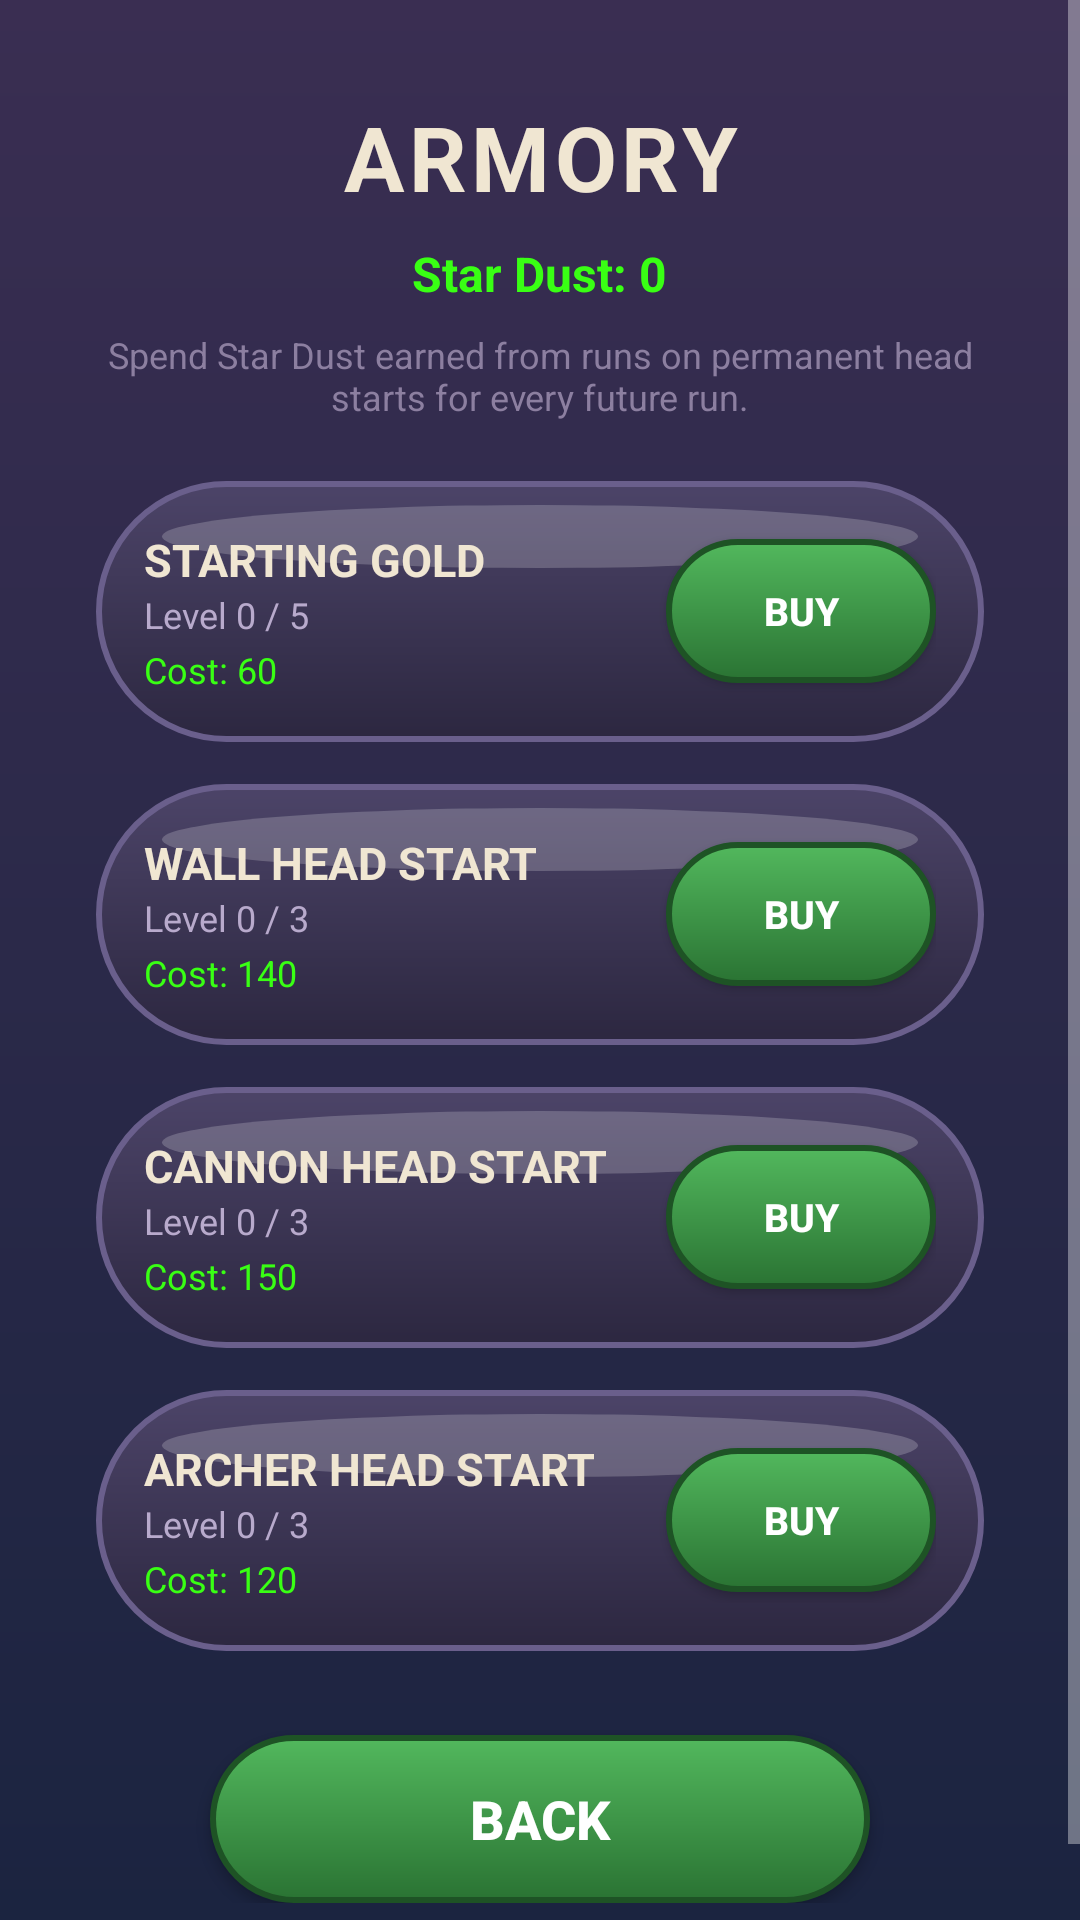

Write the Android layout XML for this screen, with the resource values it uses.
<!-- AndroidManifest.xml: activity theme Theme.TowerDefence -->
<!-- res/layout/activity_armory.xml -->
<?xml version="1.0" encoding="utf-8"?>
<FrameLayout xmlns:android="http://schemas.android.com/apk/res/android"
    android:layout_width="match_parent"
    android:layout_height="match_parent"
    android:background="@drawable/bg_menu_gradient">

    <ScrollView
        android:layout_width="match_parent"
        android:layout_height="match_parent"
        android:fillViewport="true">

    <LinearLayout
        android:layout_width="match_parent"
        android:layout_height="wrap_content"
        android:orientation="vertical"
        android:gravity="center_horizontal"
        android:padding="32dp">

        <TextView
            android:layout_width="wrap_content"
            android:layout_height="wrap_content"
            android:text="ARMORY"
            android:textColor="#F0E6D2"
            android:textSize="30sp"
            android:textStyle="bold"
            android:letterSpacing="0.05"
            android:gravity="center" />

        <TextView
            android:id="@+id/starDustText"
            android:layout_width="wrap_content"
            android:layout_height="wrap_content"
            android:layout_marginTop="8dp"
            android:text="Star Dust: 0"
            android:textColor="#39FF14"
            android:textSize="16sp"
            android:textStyle="bold"
            android:gravity="center" />

        <TextView
            android:layout_width="match_parent"
            android:layout_height="wrap_content"
            android:layout_marginTop="8dp"
            android:text="Spend Star Dust earned from runs on permanent head starts for every future run."
            android:textColor="#8C7FA0"
            android:textSize="12sp"
            android:gravity="center" />

        
        <LinearLayout
            android:layout_width="match_parent"
            android:layout_height="wrap_content"
            android:layout_marginTop="20dp"
            android:orientation="horizontal"
            android:gravity="center_vertical"
            android:background="@drawable/bg_button_secondary"
            android:padding="16dp">

            <LinearLayout
                android:layout_width="0dp"
                android:layout_height="wrap_content"
                android:layout_weight="1"
                android:orientation="vertical">

                <TextView
                    android:layout_width="wrap_content"
                    android:layout_height="wrap_content"
                    android:text="STARTING GOLD"
                    android:textColor="#F0E6D2"
                    android:textSize="15sp"
                    android:textStyle="bold" />

                <TextView
                    android:id="@+id/startingGoldLevelText"
                    android:layout_width="wrap_content"
                    android:layout_height="wrap_content"
                    android:text="Level 0 / 5"
                    android:textColor="#B8AACC"
                    android:textSize="12sp" />

                <TextView
                    android:id="@+id/startingGoldCostText"
                    android:layout_width="wrap_content"
                    android:layout_height="wrap_content"
                    android:layout_marginTop="2dp"
                    android:text="Cost: 60"
                    android:textColor="#39FF14"
                    android:textSize="12sp" />

            </LinearLayout>

            <Button
                android:id="@+id/startingGoldBuyButton"
                android:layout_width="90dp"
                android:layout_height="48dp"
                android:background="@drawable/bg_button_primary"
                android:text="@string/armory_buy"
                android:textColor="#FFFFFF"
                android:textSize="13sp"
                android:textStyle="bold" />

        </LinearLayout>

        
        <LinearLayout
            android:layout_width="match_parent"
            android:layout_height="wrap_content"
            android:layout_marginTop="14dp"
            android:orientation="horizontal"
            android:gravity="center_vertical"
            android:background="@drawable/bg_button_secondary"
            android:padding="16dp">

            <LinearLayout
                android:layout_width="0dp"
                android:layout_height="wrap_content"
                android:layout_weight="1"
                android:orientation="vertical">

                <TextView
                    android:layout_width="wrap_content"
                    android:layout_height="wrap_content"
                    android:text="WALL HEAD START"
                    android:textColor="#F0E6D2"
                    android:textSize="15sp"
                    android:textStyle="bold" />

                <TextView
                    android:id="@+id/wallLevelText"
                    android:layout_width="wrap_content"
                    android:layout_height="wrap_content"
                    android:text="Level 0 / 3"
                    android:textColor="#B8AACC"
                    android:textSize="12sp" />

                <TextView
                    android:id="@+id/wallCostText"
                    android:layout_width="wrap_content"
                    android:layout_height="wrap_content"
                    android:layout_marginTop="2dp"
                    android:text="Cost: 140"
                    android:textColor="#39FF14"
                    android:textSize="12sp" />

            </LinearLayout>

            <Button
                android:id="@+id/wallBuyButton"
                android:layout_width="90dp"
                android:layout_height="48dp"
                android:background="@drawable/bg_button_primary"
                android:text="@string/armory_buy"
                android:textColor="#FFFFFF"
                android:textSize="13sp"
                android:textStyle="bold" />

        </LinearLayout>

        
        <LinearLayout
            android:layout_width="match_parent"
            android:layout_height="wrap_content"
            android:layout_marginTop="14dp"
            android:orientation="horizontal"
            android:gravity="center_vertical"
            android:background="@drawable/bg_button_secondary"
            android:padding="16dp">

            <LinearLayout
                android:layout_width="0dp"
                android:layout_height="wrap_content"
                android:layout_weight="1"
                android:orientation="vertical">

                <TextView
                    android:layout_width="wrap_content"
                    android:layout_height="wrap_content"
                    android:text="CANNON HEAD START"
                    android:textColor="#F0E6D2"
                    android:textSize="15sp"
                    android:textStyle="bold" />

                <TextView
                    android:id="@+id/cannonLevelText"
                    android:layout_width="wrap_content"
                    android:layout_height="wrap_content"
                    android:text="Level 0 / 3"
                    android:textColor="#B8AACC"
                    android:textSize="12sp" />

                <TextView
                    android:id="@+id/cannonCostText"
                    android:layout_width="wrap_content"
                    android:layout_height="wrap_content"
                    android:layout_marginTop="2dp"
                    android:text="Cost: 150"
                    android:textColor="#39FF14"
                    android:textSize="12sp" />

            </LinearLayout>

            <Button
                android:id="@+id/cannonBuyButton"
                android:layout_width="90dp"
                android:layout_height="48dp"
                android:background="@drawable/bg_button_primary"
                android:text="@string/armory_buy"
                android:textColor="#FFFFFF"
                android:textSize="13sp"
                android:textStyle="bold" />

        </LinearLayout>

        
        <LinearLayout
            android:layout_width="match_parent"
            android:layout_height="wrap_content"
            android:layout_marginTop="14dp"
            android:orientation="horizontal"
            android:gravity="center_vertical"
            android:background="@drawable/bg_button_secondary"
            android:padding="16dp">

            <LinearLayout
                android:layout_width="0dp"
                android:layout_height="wrap_content"
                android:layout_weight="1"
                android:orientation="vertical">

                <TextView
                    android:layout_width="wrap_content"
                    android:layout_height="wrap_content"
                    android:text="ARCHER HEAD START"
                    android:textColor="#F0E6D2"
                    android:textSize="15sp"
                    android:textStyle="bold" />

                <TextView
                    android:id="@+id/archerLevelText"
                    android:layout_width="wrap_content"
                    android:layout_height="wrap_content"
                    android:text="Level 0 / 3"
                    android:textColor="#B8AACC"
                    android:textSize="12sp" />

                <TextView
                    android:id="@+id/archerCostText"
                    android:layout_width="wrap_content"
                    android:layout_height="wrap_content"
                    android:layout_marginTop="2dp"
                    android:text="Cost: 120"
                    android:textColor="#39FF14"
                    android:textSize="12sp" />

            </LinearLayout>

            <Button
                android:id="@+id/archerBuyButton"
                android:layout_width="90dp"
                android:layout_height="48dp"
                android:background="@drawable/bg_button_primary"
                android:text="@string/armory_buy"
                android:textColor="#FFFFFF"
                android:textSize="13sp"
                android:textStyle="bold" />

        </LinearLayout>

        <Button
            android:id="@+id/backButton"
            android:layout_width="220dp"
            android:layout_height="56dp"
            android:layout_marginTop="28dp"
            android:background="@drawable/bg_button_primary"
            android:text="BACK"
            android:textColor="#FFFFFF"
            android:textSize="18sp"
            android:textStyle="bold"
            android:elevation="4dp" />

    </LinearLayout>

    </ScrollView>

</FrameLayout>
<!-- resources referenced by this layout -->
<resources>
  <!-- drawable bg_button_primary (drawable) -->
  <?xml version="1.0" encoding="utf-8"?>
  <layer-list xmlns:android="http://schemas.android.com/apk/res/android">
      <item>
          <shape android:shape="rectangle">
              <gradient
                  android:angle="270"
                  android:startColor="#52B85D"
                  android:endColor="#2A7333" />
              <corners android:radius="54dp" />
              <stroke android:width="2dp" android:color="#1E5325" />
          </shape>
      </item>
      
      <item
          android:top="10dp"
          android:left="26dp"
          android:right="26dp"
          android:bottom="66dp">
          <shape android:shape="oval">
              <solid android:color="#40FFFFFF" />
          </shape>
      </item>
  </layer-list>
  <!-- drawable bg_button_secondary (drawable) -->
  <?xml version="1.0" encoding="utf-8"?>
  <layer-list xmlns:android="http://schemas.android.com/apk/res/android">
      <item>
          <shape android:shape="rectangle">
              <gradient
                  android:angle="270"
                  android:startColor="#4C4468"
                  android:endColor="#2C2740" />
              <corners android:radius="46dp" />
              <stroke android:width="2dp" android:color="#6A5F8C" />
          </shape>
      </item>
      
      <item
          android:top="8dp"
          android:left="22dp"
          android:right="22dp"
          android:bottom="58dp">
          <shape android:shape="oval">
              <solid android:color="#33FFFFFF" />
          </shape>
      </item>
  </layer-list>
  <!-- drawable bg_menu_gradient (drawable) -->
  <?xml version="1.0" encoding="utf-8"?>
  <shape xmlns:android="http://schemas.android.com/apk/res/android" android:shape="rectangle">
      <gradient
          android:angle="90"
          android:startColor="@color/night_sky_top"
          android:endColor="@color/night_sky_bottom" />
  </shape>
  <string name="armory_buy">BUY</string>
  <style name="Theme.TowerDefence" parent="Theme.AppCompat.NoActionBar">
          <item name="android:windowBackground">@color/night_sky_top</item>
          <item name="android:statusBarColor" tools:targetApi="21">@color/night_sky_top</item>
      </style>
  <color name="night_sky_top">#1B2440</color>
  <color name="night_sky_bottom">#3A2E52</color>
</resources>
